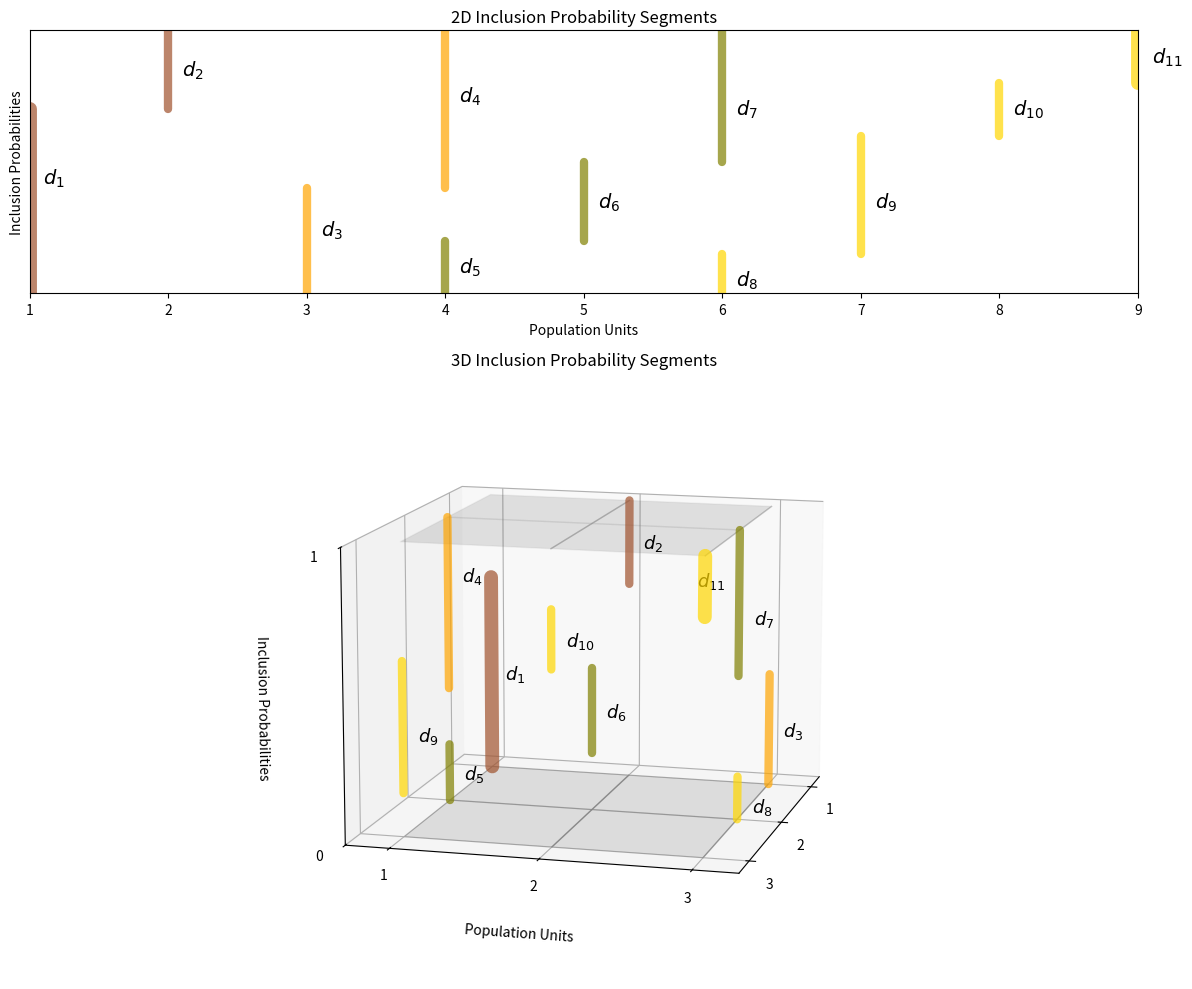

Reproduce this figure in Python.
import matplotlib.pyplot as plt
import numpy as np
from mpl_toolkits.mplot3d import Axes3D

# Set up color map to match your TikZ example
color_map = {
    'brown': '#A0522D',
    'orange': '#FFA500',
    'olive': '#808000',
    'yellow': '#FFD700'
}
# 2D segment data: x, y_start, y_end, color, width, label, label_pos_y
segments_2d = [
    (1, 0, .7, 'brown', 10, r'$d_1$', 0.44),
    (2, .7, 1, 'brown',  6, r'$d_2$', 0.85),
    (3, 0, .4, 'orange', 6, r'$d_3$', 0.24),
    (4, .4, 1, 'orange', 6, r'$d_4$', 0.75),
    (4, 0, .2, 'olive', 6, r'$d_5$', 0.10),
    (5, .2, .5, 'olive', 6, r'$d_6$', 0.35),
    (6, .5, 1, 'olive', 6, r'$d_7$', 0.70),
    (6, 0, .15, 'yellow', 6, r'$d_8$', 0.05),
    (7, .15, .6, 'yellow', 6, r'$d_9$', 0.35),
    (8, .6, .8, 'yellow', 6, r'$d_{10}$', 0.70),
    (9, .8, 1, 'yellow', 10, r'$d_{11}$', 0.90),
]
# 3D segment data: x, y, z_start, z_end, color, width, label, label_pos_xyz
segments_3d = [
    (1, 1, 0, .7, 'brown', 10, r'$d_1$', (1, 1.1, 0.35)),
    (1, 2, .7, 1, 'brown',  6, r'$d_2$', (1, 2.1, 0.85)),
    (1, 3, 0, .4, 'orange', 6, r'$d_3$', (1, 3.1, 0.2)),
    (2, 1, .4, 1, 'orange', 6, r'$d_4$', (2, 1.1, 0.8)),
    (2, 1, 0, .2, 'olive', 6, r'$d_5$', (2, 1.1, 0.1)),
    (2, 2, .2, .5, 'olive', 6, r'$d_6$', (2, 2.1, 0.35)),
    (2, 3, .5, 1, 'olive', 6, r'$d_7$', (2, 3.1, 0.7)),
    (2, 3, 0, .15, 'yellow', 6, r'$d_8$', (2, 3.1, 0.05)),
    (3, 1, .15, .6, 'yellow', 6, r'$d_9$', (3, 1.1, 0.35)),
    (3, 2, .6, .8, 'yellow', 6, r'$d_{10}$', (3, 2.1, 0.7)),
    (3, 3, .8, 1, 'yellow', 10, r'$d_{11}$', (2.8, 2.9, 0.9)),
]

plt.figure(figsize=(12, 10))
# --- Top plot (2D)
ax1 = plt.subplot2grid((3,1), (0,0), rowspan=1)
for x, y0, y1, c, w, lbl, yl in segments_2d:
    ax1.plot([x,x], [y0,y1], color=color_map[c], alpha=0.7, lw=w, solid_capstyle='round', zorder=2)
    ax1.text(x+0.1, yl, lbl, fontsize=14, va='center', ha='left')
ax1.set_xlim(1,9)
ax1.set_ylim(0,1)
ax1.set_xticks(np.arange(1,10))
ax1.set_yticks([])
ax1.set_xlabel("Population Units")
ax1.set_ylabel("Inclusion Probabilities")
ax1.grid(axis='y', which='major', ls='-', color='lightgray')
ax1.set_title("2D Inclusion Probability Segments")
# --- Bottom plot (3D)
ax2 = plt.subplot2grid((3,1), (1,0), rowspan=2, projection='3d')
# Draw surfaces z=0 and z=1 (light transparent black)
xx, yy = np.meshgrid([1,2,3],[1,2,3])
zz0 = np.zeros_like(xx)
zz1 = np.ones_like(xx)
ax2.plot_surface(xx, yy, zz0, color='k', alpha=0.1, shade=False, edgecolor='gray', linewidth=1)
ax2.plot_surface(xx, yy, zz1, color='k', alpha=0.1, shade=False, edgecolor='gray', linewidth=1)
# Draw grid lines in the 'surface'
for y in [2,3]:
    ax2.plot([1,3], [y,y], [0,0], lw=1, color='gray', alpha=0.4)
    ax2.plot([1,3], [y,y], [1,1], lw=1, color='gray', alpha=0.4)
# Draw all vertical segments
for x, y, z0, z1, c, w, lbl, lblpos in segments_3d:
    ax2.plot([x,x], [y,y], [z0,z1], color=color_map[c], alpha=0.7, lw=w, solid_capstyle='round', zorder=10)
    ax2.text(*lblpos, lbl, fontsize=13, va='center', ha='left')
ax2.set_xlim(0.7, 3.3)
ax2.set_ylim(0.7, 3.3)
ax2.set_zlim(0,1)
ax2.set_xticks([1,2,3])
ax2.set_yticks([1,2,3])
ax2.set_zticks([0,1])
ax2.view_init(12, 15)
ax2.set_ylabel("Population Units", labelpad=20)
ax2.set_zlabel("Inclusion Probabilities", labelpad=14)
ax2.set_title('3D Inclusion Probability Segments')
plt.tight_layout()
plt.show()
